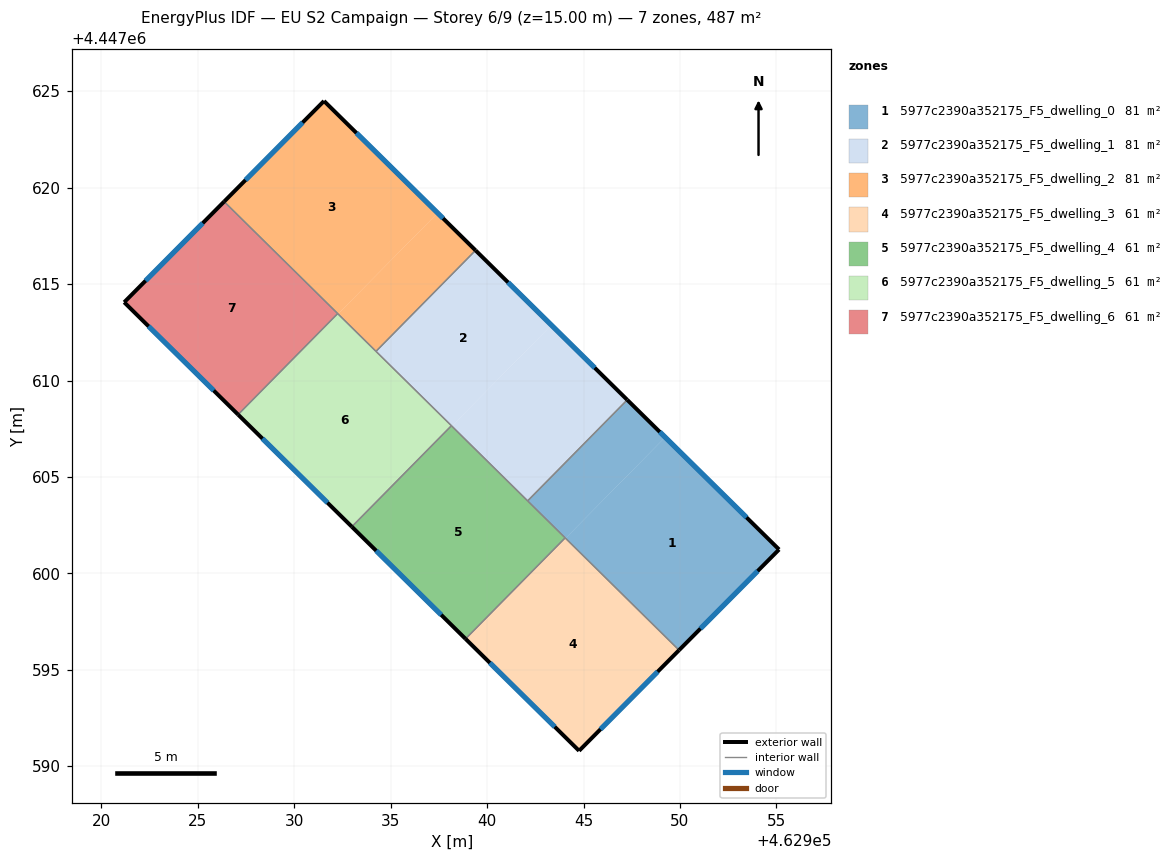
=== STOREY PLAN SPEC (per zone: floor XY polygon, exterior-wall plan segments, windows/doors) ===
zone 1: 5977c2390a352175_F5_dwelling_0  (81.2 m²)
  floor: (462955.14, 4447601.24) (462949.95, 4447596.02) (462944.07, 4447601.82) (462949.23, 4447607.06)
  floor: (462949.23, 4447607.06) (462944.07, 4447601.82) (462942.10, 4447603.76) (462947.26, 4447609.00)
  exterior wall: (462949.95, 4447596.02) – (462955.14, 4447601.24)  [7.4 m]
    window: (462951.06, 4447597.14) – (462954.03, 4447600.12)  [7.2 m²]
  exterior wall: (462955.14, 4447601.24) – (462947.27, 4447609.00)  [11.1 m]
    window: (462953.45, 4447602.90) – (462948.95, 4447607.34)  [10.8 m²]
  interior walls: 3
zone 2: 5977c2390a352175_F5_dwelling_1  (81.2 m²)
  floor: (462947.26, 4447609.00) (462942.10, 4447603.76) (462938.17, 4447607.64) (462943.33, 4447612.87)
  floor: (462943.33, 4447612.87) (462938.17, 4447607.64) (462934.24, 4447611.51) (462939.40, 4447616.75)
  exterior wall: (462947.27, 4447609.00) – (462939.40, 4447616.75)  [11.0 m]
    window: (462945.58, 4447610.66) – (462941.08, 4447615.09)  [10.8 m²]
  interior walls: 4
zone 3: 5977c2390a352175_F5_dwelling_2  (81.2 m²)
  floor: (462939.40, 4447616.75) (462934.24, 4447611.51) (462932.27, 4447613.45) (462937.43, 4447618.69)
  floor: (462937.43, 4447618.69) (462932.27, 4447613.45) (462926.36, 4447619.28) (462931.54, 4447624.50)
  exterior wall: (462931.54, 4447624.50) – (462926.36, 4447619.28)  [7.4 m]
    window: (462930.43, 4447623.38) – (462927.47, 4447620.40)  [7.2 m²]
  exterior wall: (462939.40, 4447616.75) – (462931.54, 4447624.50)  [11.0 m]
    window: (462937.72, 4447618.41) – (462933.22, 4447622.84)  [10.8 m²]
  interior walls: 3
zone 4: 5977c2390a352175_F5_dwelling_3  (60.9 m²)
  floor: (462949.95, 4447596.02) (462944.77, 4447590.80) (462938.88, 4447596.60) (462944.04, 4447601.84)
  exterior wall: (462944.77, 4447590.80) – (462949.95, 4447596.02)  [7.4 m]
    window: (462945.88, 4447591.92) – (462948.84, 4447594.90)  [7.2 m²]
  exterior wall: (462938.88, 4447596.60) – (462944.77, 4447590.80)  [8.3 m]
    window: (462940.14, 4447595.36) – (462943.51, 4447592.04)  [8.1 m²]
  interior walls: 2
zone 5: 5977c2390a352175_F5_dwelling_4  (60.9 m²)
  floor: (462944.04, 4447601.84) (462938.88, 4447596.60) (462932.98, 4447602.42) (462938.15, 4447607.66)
  exterior wall: (462932.98, 4447602.42) – (462938.88, 4447596.60)  [8.3 m]
    window: (462934.25, 4447601.17) – (462937.62, 4447597.85)  [8.1 m²]
  interior walls: 4
zone 6: 5977c2390a352175_F5_dwelling_5  (60.9 m²)
  floor: (462938.15, 4447607.66) (462932.98, 4447602.42) (462927.09, 4447608.23) (462932.25, 4447613.47)
  exterior wall: (462927.09, 4447608.23) – (462932.98, 4447602.42)  [8.3 m]
    window: (462928.35, 4447606.99) – (462931.72, 4447603.66)  [8.1 m²]
  interior walls: 4
zone 7: 5977c2390a352175_F5_dwelling_6  (60.9 m²)
  floor: (462932.25, 4447613.47) (462927.09, 4447608.23) (462921.18, 4447614.06) (462926.36, 4447619.28)
  exterior wall: (462921.18, 4447614.06) – (462927.09, 4447608.23)  [8.3 m]
    window: (462922.44, 4447612.81) – (462925.82, 4447609.48)  [8.1 m²]
  exterior wall: (462926.36, 4447619.28) – (462921.18, 4447614.06)  [7.4 m]
    window: (462925.25, 4447618.16) – (462922.29, 4447615.18)  [7.2 m²]
  interior walls: 2

=== DERIVED (storey summary) ===
Building: EU S2 Campaign
Storey: 6 of 9  (floor level z = 15.00 m)
Storey gross floor area: 487.4 m²
Zones on this storey: 7
  - 5977c2390a352175_F5_dwelling_0: floor 81.2 m²; exterior wall 18.4 m (55.2 m²); 2 window(s) 18.0 m²; WWR 32.7%
  - 5977c2390a352175_F5_dwelling_1: floor 81.2 m²; exterior wall 11.0 m (33.1 m²); 1 window(s) 10.8 m²; WWR 32.7%
  - 5977c2390a352175_F5_dwelling_2: floor 81.2 m²; exterior wall 18.4 m (55.2 m²); 2 window(s) 18.0 m²; WWR 32.7%
  - 5977c2390a352175_F5_dwelling_3: floor 60.9 m²; exterior wall 15.6 m (46.9 m²); 2 window(s) 15.3 m²; WWR 32.7%
  - 5977c2390a352175_F5_dwelling_4: floor 60.9 m²; exterior wall 8.3 m (24.8 m²); 1 window(s) 8.1 m²; WWR 32.7%
  - 5977c2390a352175_F5_dwelling_5: floor 60.9 m²; exterior wall 8.3 m (24.8 m²); 1 window(s) 8.1 m²; WWR 32.7%
  - 5977c2390a352175_F5_dwelling_6: floor 60.9 m²; exterior wall 15.7 m (47.0 m²); 2 window(s) 15.3 m²; WWR 32.7%
Zone adjacency (shared interzone walls):
  - 5977c2390a352175_F5_dwelling_0 ↔ 5977c2390a352175_F5_dwelling_1
  - 5977c2390a352175_F5_dwelling_0 ↔ 5977c2390a352175_F5_dwelling_3
  - 5977c2390a352175_F5_dwelling_0 ↔ 5977c2390a352175_F5_dwelling_4
  - 5977c2390a352175_F5_dwelling_1 ↔ 5977c2390a352175_F5_dwelling_2
  - 5977c2390a352175_F5_dwelling_1 ↔ 5977c2390a352175_F5_dwelling_4
  - 5977c2390a352175_F5_dwelling_1 ↔ 5977c2390a352175_F5_dwelling_5
  - 5977c2390a352175_F5_dwelling_2 ↔ 5977c2390a352175_F5_dwelling_5
  - 5977c2390a352175_F5_dwelling_2 ↔ 5977c2390a352175_F5_dwelling_6
  - 5977c2390a352175_F5_dwelling_3 ↔ 5977c2390a352175_F5_dwelling_4
  - 5977c2390a352175_F5_dwelling_4 ↔ 5977c2390a352175_F5_dwelling_5
  - 5977c2390a352175_F5_dwelling_5 ↔ 5977c2390a352175_F5_dwelling_6